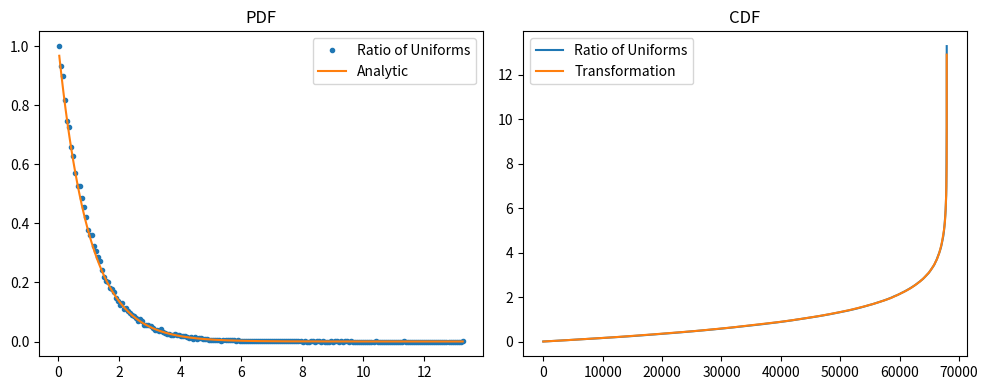

The matplotlib source for this figure:
# -*- coding: utf-8 -*-
"""
Created on Fri Nov 27 11:01:24 2020

@author: Pauline
"""

import numpy as np
import matplotlib.pyplot as plt

n=100000

u=np.random.rand(n)
v=np.random.rand(n)*2/np.e

ratio = v/u
accept= u < np.sqrt(np.exp(-ratio))

# From the ratio of uniforms
x_ratio = ratio[accept]

# From transformation
x_trnsf = -np.log(np.random.rand(len(x_ratio)))


dist,bins=np.histogram(x_ratio,200)

y=dist/max(dist)
x=(bins[1:]+bins[:-1])/2

fig,[ax1,ax2]=plt.subplots(1,2, figsize=(10,4))


ax1.plot(x,y,'.', label='Ratio of Uniforms')
ax1.plot(x,np.exp(-x), label='Analytic')
ax1.set_title('PDF')
ax1.legend()

ax2.plot(np.sort(x_ratio), label='Ratio of Uniforms')
ax2.plot(np.sort(x_trnsf), label='Transformation')
ax2.set_title('CDF')
ax2.legend()

plt.tight_layout()
plt.savefig('ratio.png')


print('Accepted fraction was %.4f'  %(len(x_ratio)/(2*n)) )
